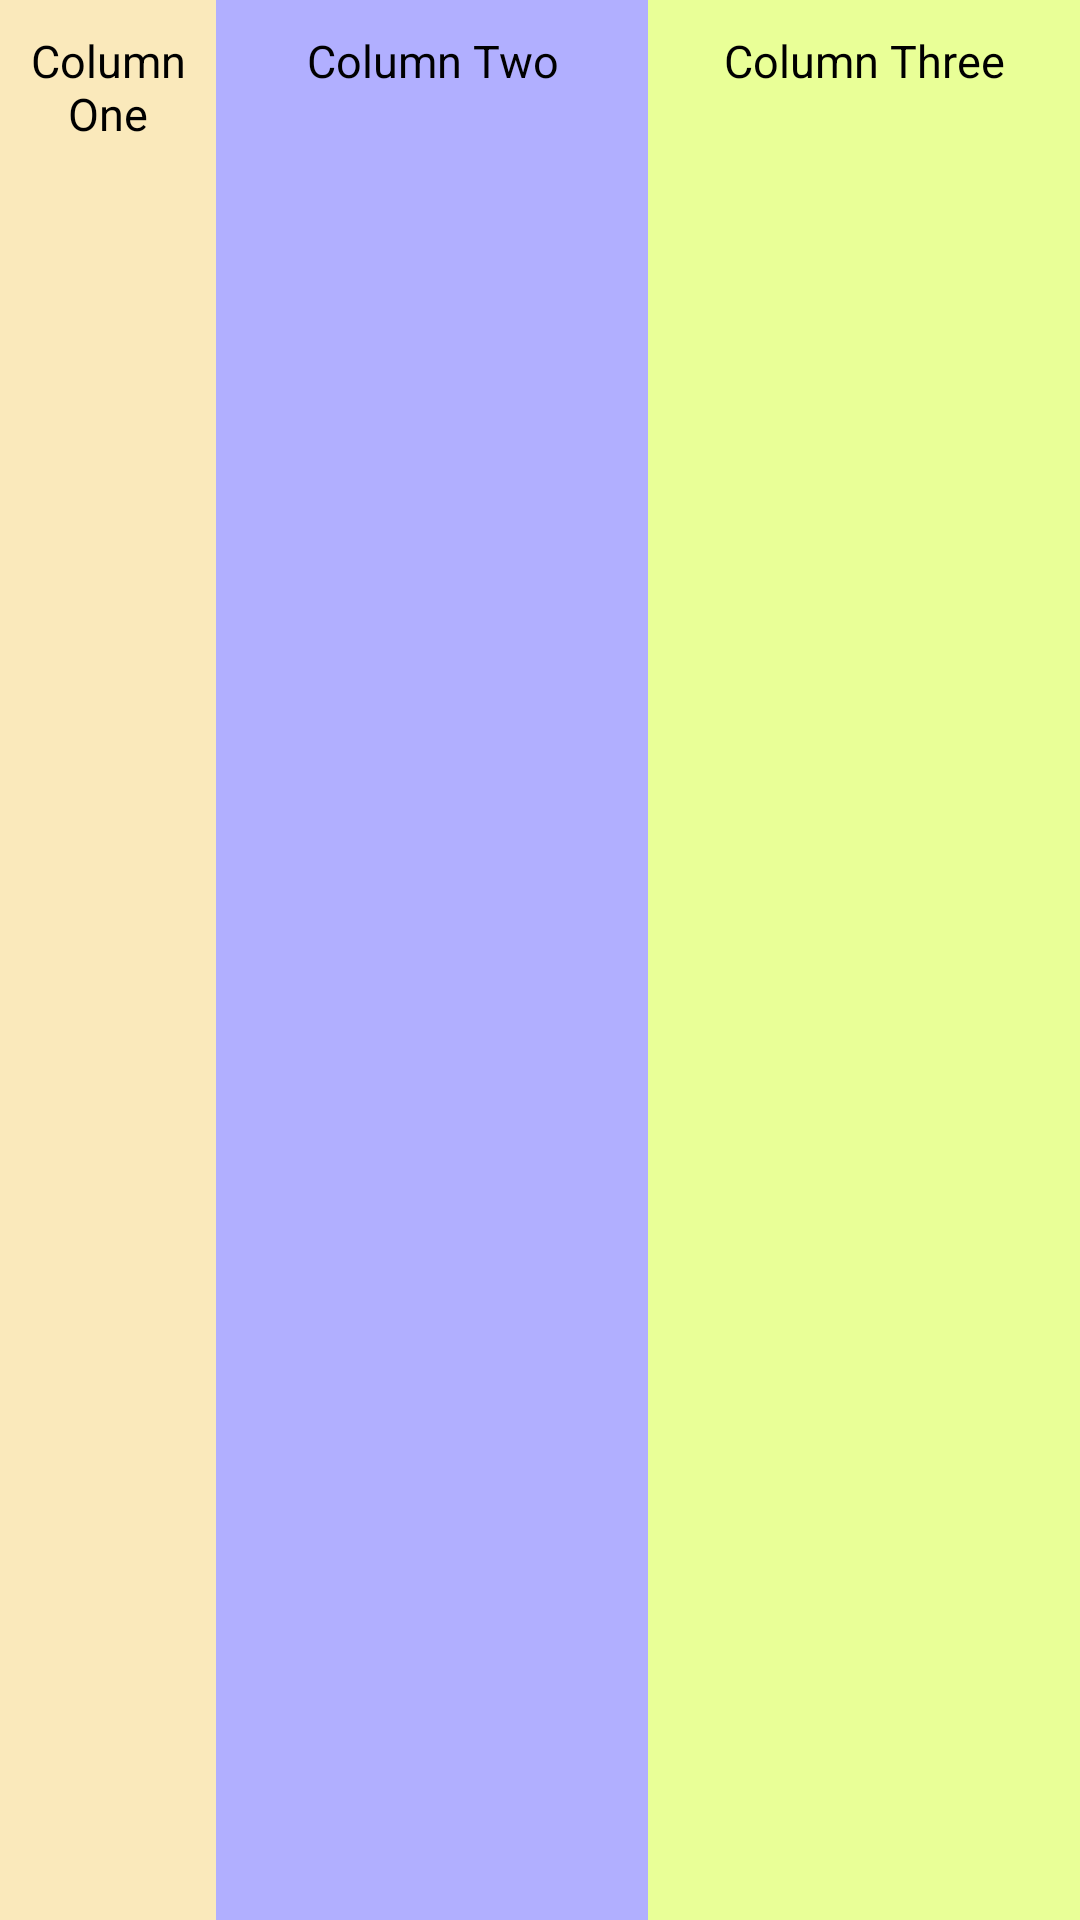

The Android layout XML behind this screen, and the referenced resources:
<!-- AndroidManifest.xml: application theme Theme.MyApplicationMP -->
<!-- res/layout/unit_3_column.xml -->
<?xml version="1.0" encoding="utf-8"?>
<LinearLayout xmlns:android="http://schemas.android.com/apk/res/android"
    android:orientation="horizontal"
    android:layout_width="match_parent"
    android:layout_height="match_parent"
    android:weightSum="5">


    <TextView
        android:layout_width="0dp"
        android:layout_height="match_parent"
        android:text="Column One"
        android:textAlignment="center"
        android:textColor="@color/black"
        android:background="@color/background_color"
        android:textSize="15sp"
        android:padding="10dp"
        android:layout_weight="1" />

    <TextView
        android:layout_width="0dp"
        android:layout_height="match_parent"
        android:text="Column Two"
        android:textAlignment="center"
        android:textColor="@color/black"
        android:background="@color/purple"
        android:textSize="15sp"
        android:padding="10dp"
        android:layout_weight="2" />

    <TextView
        android:layout_width="0dp"
        android:layout_height="match_parent"
        android:text="Column Three"
        android:textAlignment="center"
        android:textColor="@color/black"
        android:background="@color/mint"
        android:textSize="15sp"
        android:padding="10dp"
        android:layout_weight="2" />

</LinearLayout>
<!-- resources referenced by this layout -->
<resources>
  <color name="background_color">#fae9bb</color>
  <color name="black">#FF000000</color>
  <color name="mint">#E9FF97</color>
  <color name="purple">#B1AFFF</color>
  <style name="Theme.MyApplicationMP" parent="Theme.MaterialComponents.DayNight.DarkActionBar">
          
          <item name="colorPrimary">@color/purple_500</item>
          <item name="colorPrimaryVariant">@color/purple_700</item>
          <item name="colorOnPrimary">@color/white</item>
          
          <item name="colorSecondary">@color/teal_200</item>
          <item name="colorSecondaryVariant">@color/teal_700</item>
          <item name="colorOnSecondary">@color/black</item>
          
          <item name="android:statusBarColor">@color/black</item>
          
      </style>
  <color name="purple_500">#FF6200EE</color>
  <color name="purple_700">#FF3700B3</color>
  <color name="white">#FFFFFFFF</color>
  <color name="teal_200">#FF03DAC5</color>
  <color name="teal_700">#FF018786</color>
</resources>
